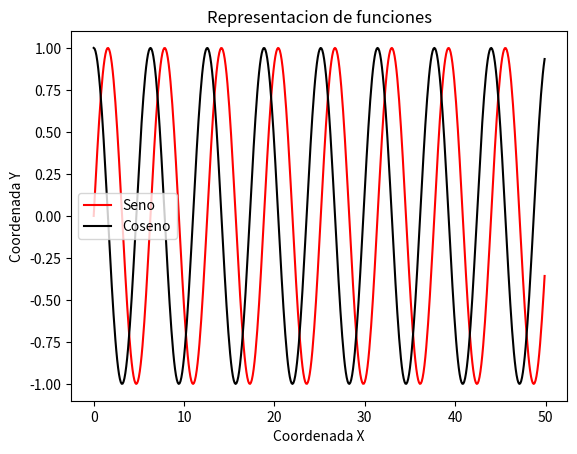

Python code for this plot:
# -*- coding: utf-8 -*-

'''
[redacted]
[redacted]
'''

# Importamos los módulos necesarios
import math
import numpy as np
from matplotlib import pyplot as plt

# Generamos los datos para el gráfico
x = np.array(range(500))*0.1
y = np.zeros(len(x))
for i in range(len(x)):
    y[i] = math.sin(x[i])

# Generamos un segundo conjunto de datos para el gráfico
x_2 = np.array(range(500))*0.1
y_2 = np.zeros(len(x_2))
for j in range(len(x_2)):
    y_2[j] = math.cos(x_2[j])

# Creamos el gráfico
plt.ion()
plt.plot(x,y,'r',x_2,y_2,'k')

#Colocamos las etiquetas de los ejes
plt.xlabel("Coordenada X")
plt.ylabel("Coordenada Y")

#Colocamos la leyenda
plt.legend(['Seno','Coseno'])

#Colocamos el título del gráfico
plt.title("Representacion de funciones")
